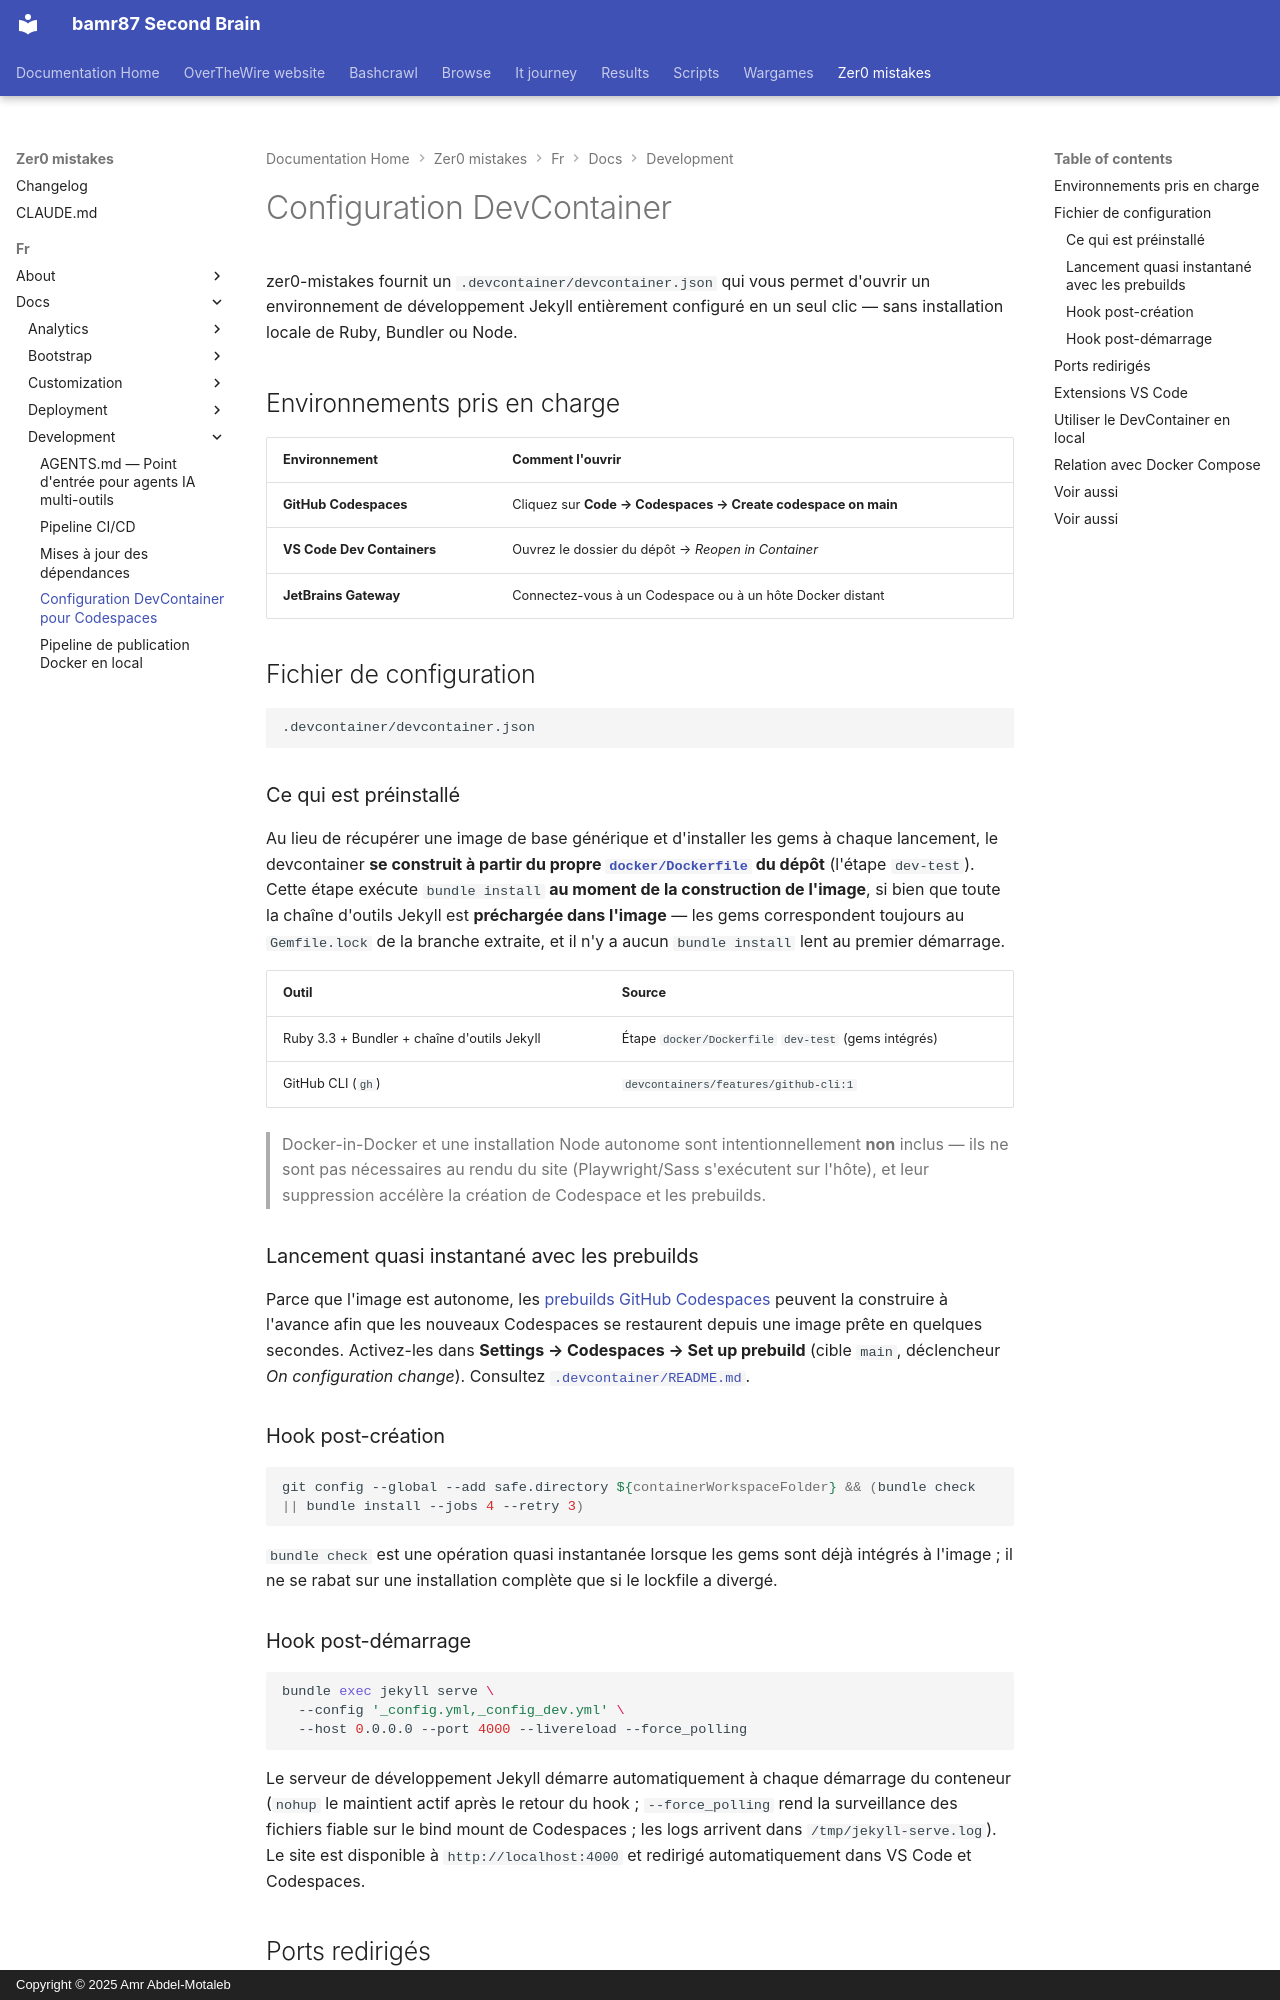

repository: bamr87/README · page: zer0-mistakes/fr/docs/development/devcontainer/index.html · generator: mkdocs · copyright: Copyright © 2025 Amr Abdel-Motaleb

---
categories:
- docs
- development
description: Configuration VS Code Dev Container pour le développement cloud et local
  en un clic — GitHub Codespaces, JetBrains Gateway et VS Code, avec la chaîne d'outils
  Jekyll préinstallée.
difficulty: beginner
estimated_reading_time: 8 minutes
keywords:
- jekyll devcontainer
- github codespaces
- codespaces prebuilds
- vs code dev containers
- jekyll dev environment
- docker jekyll
lang: fr
lastmod: 2026-06-26 00:00:00+00:00
layout: default
machine_translated: true
permalink: /fr/docs/development/devcontainer/
preview: /images/previews/devcontainer-configuration.png
sidebar:
  nav: docs
source_file: fr/docs/development/devcontainer.md
source_repo: bamr87/zer0-mistakes
source_url: https://github.com/bamr87/zer0-mistakes/blob/main/fr/docs/development/devcontainer.md
tags:
- devcontainer
- codespaces
- development
- docker
title: Configuration DevContainer pour Codespaces
translated_from_sha: 4af1a1fd3c52
translation_of: pages/_docs/development/devcontainer.md
translation_source_url: /docs/development/devcontainer/
---

# Configuration DevContainer

zer0-mistakes fournit un `.devcontainer/devcontainer.json` qui vous permet d'ouvrir un environnement de développement Jekyll entièrement configuré en un seul clic — sans installation locale de Ruby, Bundler ou Node.

## Environnements pris en charge

| Environnement | Comment l'ouvrir |
|---|---|
| **GitHub Codespaces** | Cliquez sur **Code → Codespaces → Create codespace on main** |
| **VS Code Dev Containers** | Ouvrez le dossier du dépôt → *Reopen in Container* |
| **JetBrains Gateway** | Connectez-vous à un Codespace ou à un hôte Docker distant |

## Fichier de configuration

```text
.devcontainer/devcontainer.json
```

### Ce qui est préinstallé

Au lieu de récupérer une image de base générique et d'installer les gems à chaque lancement, le devcontainer **se construit à partir du propre [`docker/Dockerfile`](https://github.com/bamr87/zer0-mistakes/blob/main/docker/Dockerfile) du dépôt** (l'étape `dev-test`). Cette étape exécute `bundle install` **au moment de la construction de l'image**, si bien que toute la chaîne d'outils Jekyll est **préchargée dans l'image** — les gems correspondent toujours au `Gemfile.lock` de la branche extraite, et il n'y a aucun `bundle install` lent au premier démarrage.

| Outil | Source |
|---|---|
| Ruby 3.3 + Bundler + chaîne d'outils Jekyll | Étape `docker/Dockerfile` `dev-test` (gems intégrés) |
| GitHub CLI (`gh`) | `devcontainers/features/github-cli:1` |

> Docker-in-Docker et une installation Node autonome sont intentionnellement **non**
> inclus — ils ne sont pas nécessaires au rendu du site (Playwright/Sass s'exécutent sur
> l'hôte), et leur suppression accélère la création de Codespace et les prebuilds.

### Lancement quasi instantané avec les prebuilds

Parce que l'image est autonome, les [prebuilds GitHub Codespaces](https://docs.github.com/en/codespaces/prebuilding-your-codespaces) peuvent la construire à l'avance afin que les nouveaux Codespaces se restaurent depuis une image prête en quelques secondes. Activez-les dans **Settings → Codespaces → Set up prebuild** (cible `main`, déclencheur *On configuration change*). Consultez [`.devcontainer/README.md`](https://github.com/bamr87/zer0-mistakes/blob/main/.devcontainer/README.md).
